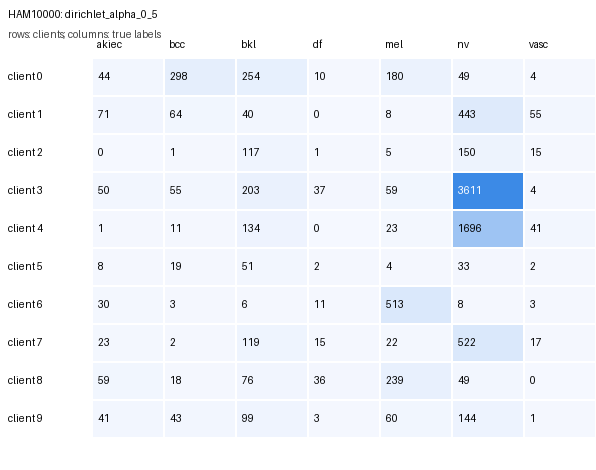

Values plotted in this chart, from the file beside it:
client_id, total_samples, class_0_akiec, class_1_bcc, class_2_bkl, class_3_df, class_4_mel, class_5_nv, class_6_vasc
0, 839, 44, 298, 254, 10, 180, 49, 4
1, 681, 71, 64, 40, 0, 8, 443, 55
2, 289, 0, 1, 117, 1, 5, 150, 15
3, 4019, 50, 55, 203, 37, 59, 3611, 4
4, 1906, 1, 11, 134, 0, 23, 1696, 41
5, 119, 8, 19, 51, 2, 4, 33, 2
6, 574, 30, 3, 6, 11, 513, 8, 3
7, 720, 23, 2, 119, 15, 22, 522, 17
8, 477, 59, 18, 76, 36, 239, 49, 0
9, 391, 41, 43, 99, 3, 60, 144, 1
